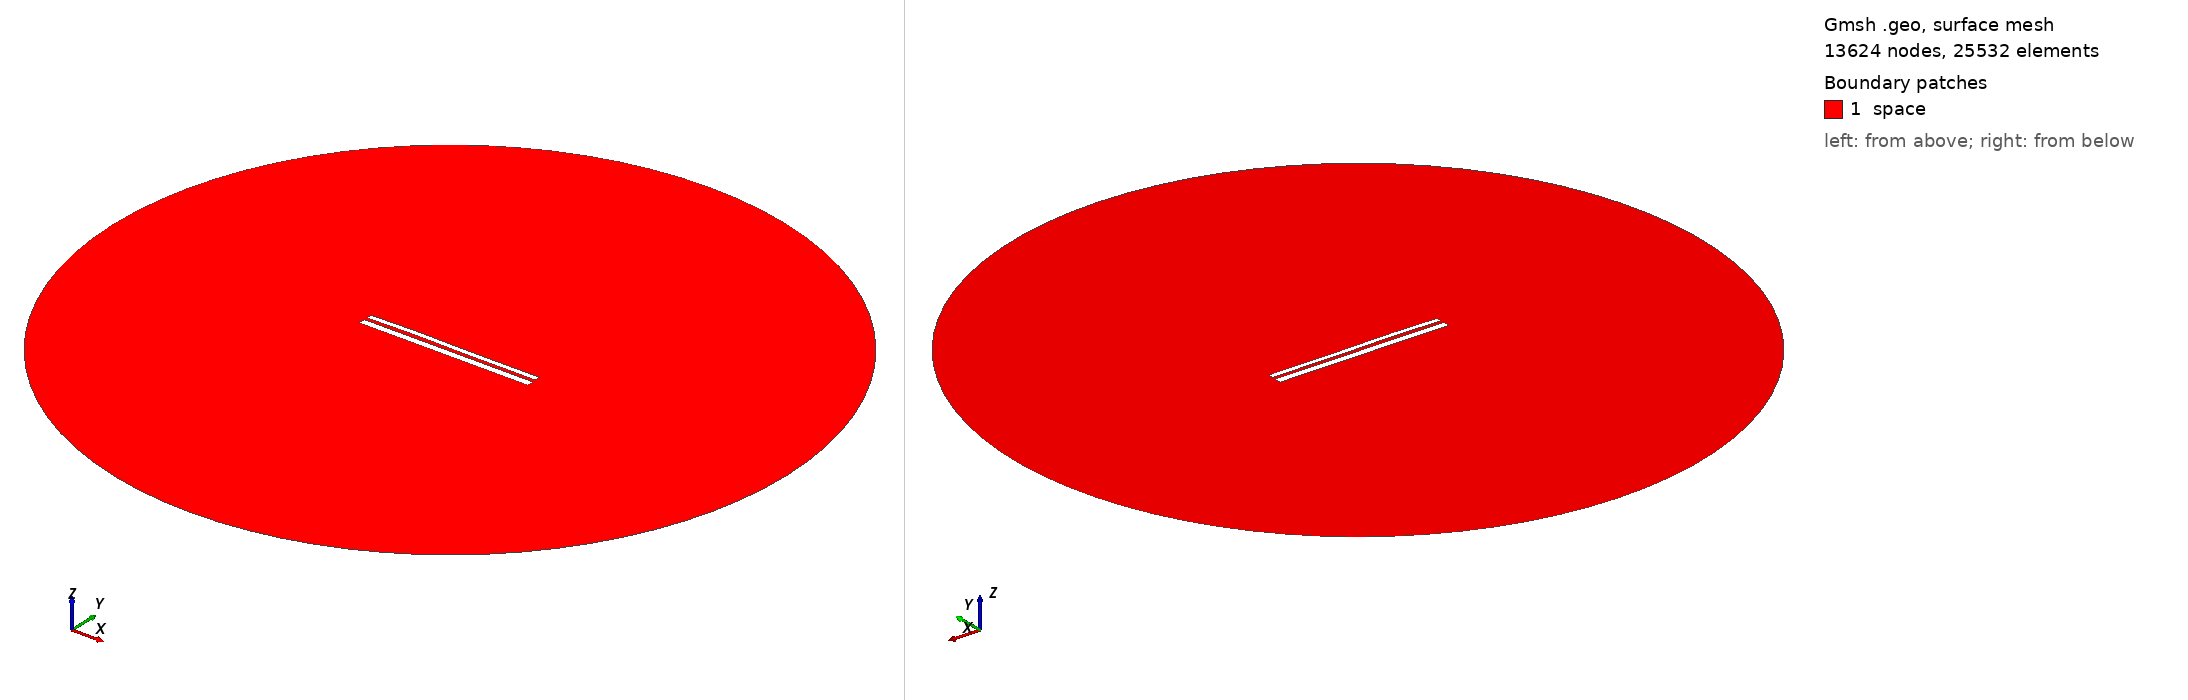

Gmsh geometry script, surface-meshed: 13624 nodes, 25532 surface elements. Boundary patches (legend numbers): 1 space. Left view from above one corner, right view from below the opposite corner. Legend entries are the model's physical surfaces. The drawing asked Gmsh for element sizes between 1% and 20% of the model's largest extent; the script's own settings can give other sizes.

=== 9874.geo (drawn) ===
//---------------------------------------
// Geometry kernel
//---------------------------------------

SetFactory("OpenCASCADE");



//---------------------------------------
// Parameters of the geometry
//---------------------------------------

// Overetch of the upper plate
overetch = 0.375;

// Distance between the plates
distance = 1.5;

// Discretization over the x axis (for the deformation)
nx = 50; 

// Length of the plate
L = 100 - overetch; 

// Number of modes
n = 4; 

// 1st mode coefficient
coeff(1) = 0.07499999999999998;
beta(1) = 0.596864 * 3.1415926535 / L;

// 2nd mode coefficient
coeff(2) = 0.15;
beta(2) = 1.49418 * 3.1415926535 / L;

// 3rd mode coefficient
coeff(3) = 0.15;
beta(3) = 2.50025 * 3.1415926535 / L;

// 4th mode coefficient
coeff(4) = 0.07499999999999998;
beta(4) = 3.49999 * 3.1415926535 / L;



//---------------------------------------
// Upper plate (deformed rectangle)
//---------------------------------------

// Coordiantes of the upper plate
xmin = -50;
xmax = 50 - overetch;

// Height of the upper plate
yheight = 4 - 2 * overetch;

// Indexes of the points
UpperID[] = {};
LowerID[] = {};
LeftID[] = {};
RightID[] = {};

// Point index
p = 1;

// Horizontal edges
For i In {1:nx}
    x = xmin + (i-1)*(xmax - xmin)/(nx-1);

    y_bottom = distance / 2 + overetch;
    For j In {1:n}
        C = (Cosh(beta(j)*L) + Cos(beta(j)*L)) / (Sinh(beta(j)*L) + Sin(beta(j)*L));
        y_bottom  = y_bottom + coeff(j) * (Cosh(beta(j)*(x+50)) - Cos(beta(j)*(x+50)) - C * (Sinh(beta(j)*(x+50)) - Sin(beta(j)*(x+50))));
    EndFor

    y_top = y_bottom + yheight;

    Point(p) = {x, y_top, 0, 1.0};
    UpperID[i] = p;
    p = p + 1;

    Point(p) = {x, y_bottom, 0, 1.0};
    LowerID[i] = p;
    p = p + 1;
EndFor

// Create point lists
UpperPts[] = {}; LowerPts[] = {};
For i In {1:nx}
  UpperPts[] += {UpperID[i]};
  LowerPts[] += {LowerID[i]};
EndFor

// Build splines
Spline(1) = {UpperPts[]};
Spline(2) = {LowerPts[]};
Line(3) = {LowerPts[nx-1], UpperPts[nx-1]};
Line(4) = {LowerPts[0], UpperPts[0]};

// Build the plane surface
Curve Loop(1) = {2, 3, -1, -4};
Plane Surface(1) = {1};



//---------------------------------------
// Lower plate (rectangle)
//---------------------------------------

// Vertices
Point(1001) = {-50, -1, 0, 1.0};
Point(1002) = { 50, -1, 0, 1.0};
Point(1003) = { 50,  -5, 0, 1.0};
Point(1004) = {-50,  -5, 0, 1.0};

// Edges
Line(5) = {1001, 1002};
Line(6) = {1002, 1003};
Line(7) = {1003, 1004};
Line(8) = {1004, 1001};

// Plane surface
Line Loop(2) = {5, 6, 7, 8};
Plane Surface(2) = {2}; 



//---------------------------------------
// Outer (fictious) boundary
//---------------------------------------

// Points
Point(1005) = {0, 0, 0};       // Center
Point(1006) = {200, 0, 0};     // Start point
Point(1007) = {0, 200, 0};     // 90 degrees
Point(1008) = {-200, 0, 0};    // 180 degrees
Point(1009) = {0, -200, 0};    // 270 degrees

// Circle arcs (each needs start, center, end)
Circle(9) = {1006, 1005, 1007};
Circle(10) = {1007, 1005, 1008};
Circle(11) = {1008, 1005, 1009};
Circle(12) = {1009, 1005, 1006};

// Plane surface for the entire domain
Curve Loop(3) = {9, 10, 11, 12};
Surface(3) = {3};

// Subtract the plates from the whole domain to obtain the actual domain where we want to solve the equations
BooleanDifference{ Surface{3}; Delete; }{ Surface{1}; Surface{2}; Delete; }




//---------------------------------------
// Transfinite Lines/Curves
//---------------------------------------

// Set the number of points on the boundaries
r = 7;

// Plates
Transfinite Curve {1, 2} = 50*r Using Progression 1;
Transfinite Curve {3, 4} = 2*r Using Progression 1;
Transfinite Line {5, 7} = 50*r Using Progression 1;
Transfinite Line {6, 8} = 2*r Using Progression 1;

// Outer boundary
Transfinite Line {9, 10, 11, 12} = 20 Using Progression 1;



//---------------------------------------
// Physical groups
//---------------------------------------                

// Physical curves (boundaries)
Physical Line("force_segment", 10) = {2};
Physical Line("upper_plate", 11) = {1, 3, 4};
Physical Line("lower_plate", 12) = {5, 6, 7, 8};
Physical Line("boundary", 20) = {9, 10, 11, 12};

// Physical Surfaces
Physical Surface("space", 30) = {3};



//---------------------------------------
// 6. Generate the Mesh
//---------------------------------------

// 2D mesh generation
Mesh 2;
